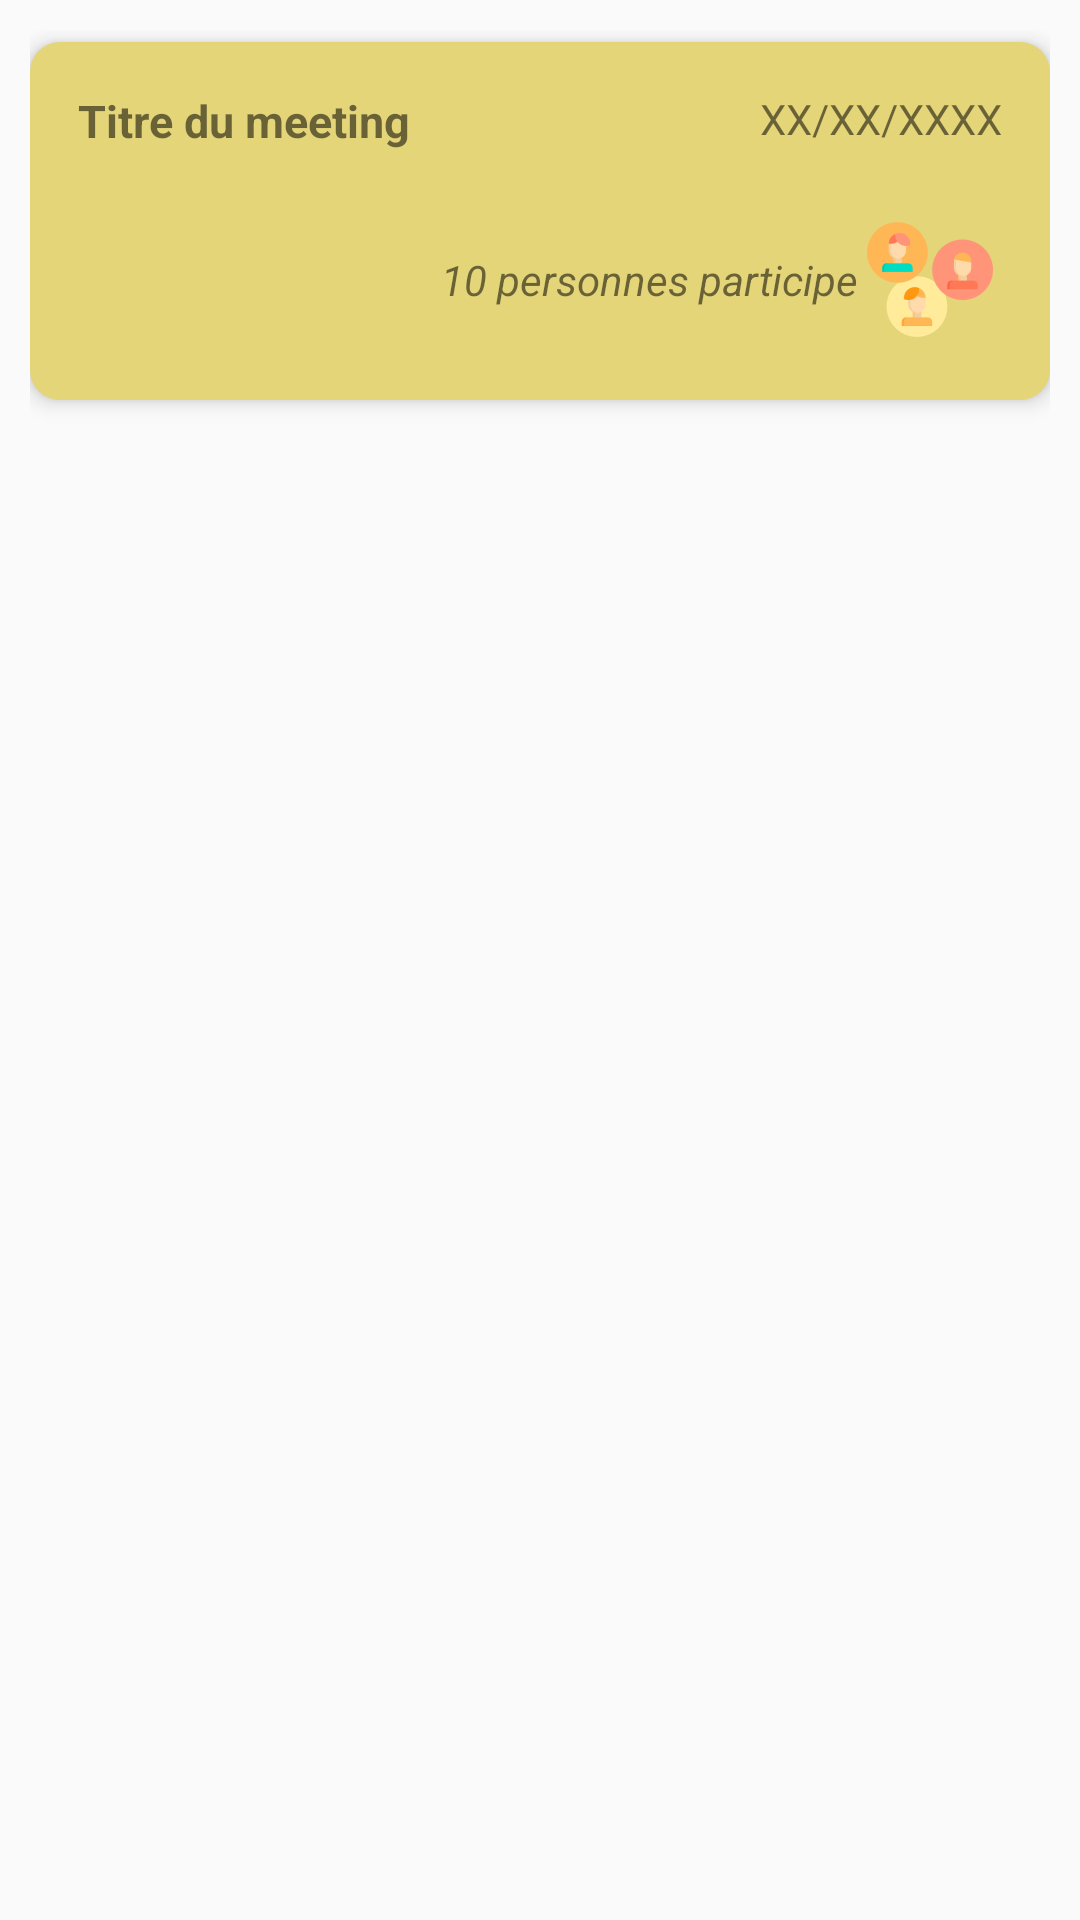

This screen was rendered from an Android layout file. Write that file and the resources it references.
<!-- AndroidManifest.xml: application theme AppTheme -->
<!-- res/layout/cell_meetings.xml -->
<?xml version="1.0" encoding="utf-8"?>
<LinearLayout xmlns:android="http://schemas.android.com/apk/res/android"
    android:layout_width="match_parent"
    android:layout_height="wrap_content"
    xmlns:tools="http://schemas.android.com/tools"
    xmlns:app="http://schemas.android.com/apk/res-auto"
    android:orientation="vertical"
    android:background="?attr/selectableItemBackground"
    android:padding="10dp">

    <android.support.constraint.ConstraintLayout
        android:layout_width="match_parent"
        android:layout_height="wrap_content"
        android:background="@drawable/meeting_background"
        android:layout_marginTop="4dp"
        android:elevation="4dp"
        android:padding="16dp"
        android:textColor="@color/textTheme">

        <TextView
            android:id="@+id/meeting_title"
            android:layout_width="match_parent"
            android:layout_height="wrap_content"
            android:textSize="15sp"
            android:textStyle="bold"
            android:maxLength="20"
            android:maxLines="3"
            android:text="Titre du meeting"
            app:layout_constraintLeft_toLeftOf="parent"
            app:layout_constraintRight_toLeftOf="@id/meeting_date"/>
        <TextView
            android:id="@+id/meeting_date"
            android:layout_width="wrap_content"
            android:layout_height="wrap_content"
            android:text="XX/XX/XXXX"
            app:layout_constraintRight_toRightOf="parent"
            />
        <TextView
            android:id="@+id/meeting_desc"
            android:layout_width="wrap_content"
            android:layout_height="wrap_content"
            tools:text="Description de mon meeting blalbabla"
            app:layout_constraintTop_toBottomOf="@+id/meeting_title"/>

        <TextView
            android:id="@+id/meeting_nb_person"
            android:layout_width="wrap_content"
            android:layout_height="wrap_content"
            app:layout_constraintTop_toBottomOf="@id/meeting_desc"
            android:textStyle="italic"
            android:gravity="center"
            app:layout_constraintRight_toRightOf="parent"
            android:drawableRight="@mipmap/ic_participants"
            android:text="10 personnes participe"/>


    </android.support.constraint.ConstraintLayout>



</LinearLayout>
<!-- resources referenced by this layout -->
<resources>
  <color name="textTheme">#202020</color>
  <!-- drawable meeting_background (drawable) -->
  <shape xmlns:android="http://schemas.android.com/apk/res/android"
      android:shape="rectangle">
  
      <solid android:color="@color/colorPrimaryWhiter" />
  
      <corners
          android:radius="10dp"
           />
  
  </shape>
  <!-- mipmap ic_participants: png bitmap (mipmap-hdpi, 2339 bytes) -->
  <style name="AppTheme" parent="Theme.AppCompat.Light">
          
          <item name="colorPrimary">@color/colorPrimary</item>
          <item name="colorPrimaryDark">@color/colorPrimaryDark</item>
          <item name="colorAccent">@color/colorAccent</item>
          <item name="android:textColorPrimary">@color/textTheme</item>
      </style>
  <color name="colorPrimaryWhiter">#e5d579</color>
  <color name="colorPrimary">#edd239</color>
  <color name="colorPrimaryDark">#988726</color>
  <color name="colorAccent">#FF4081</color>
</resources>
